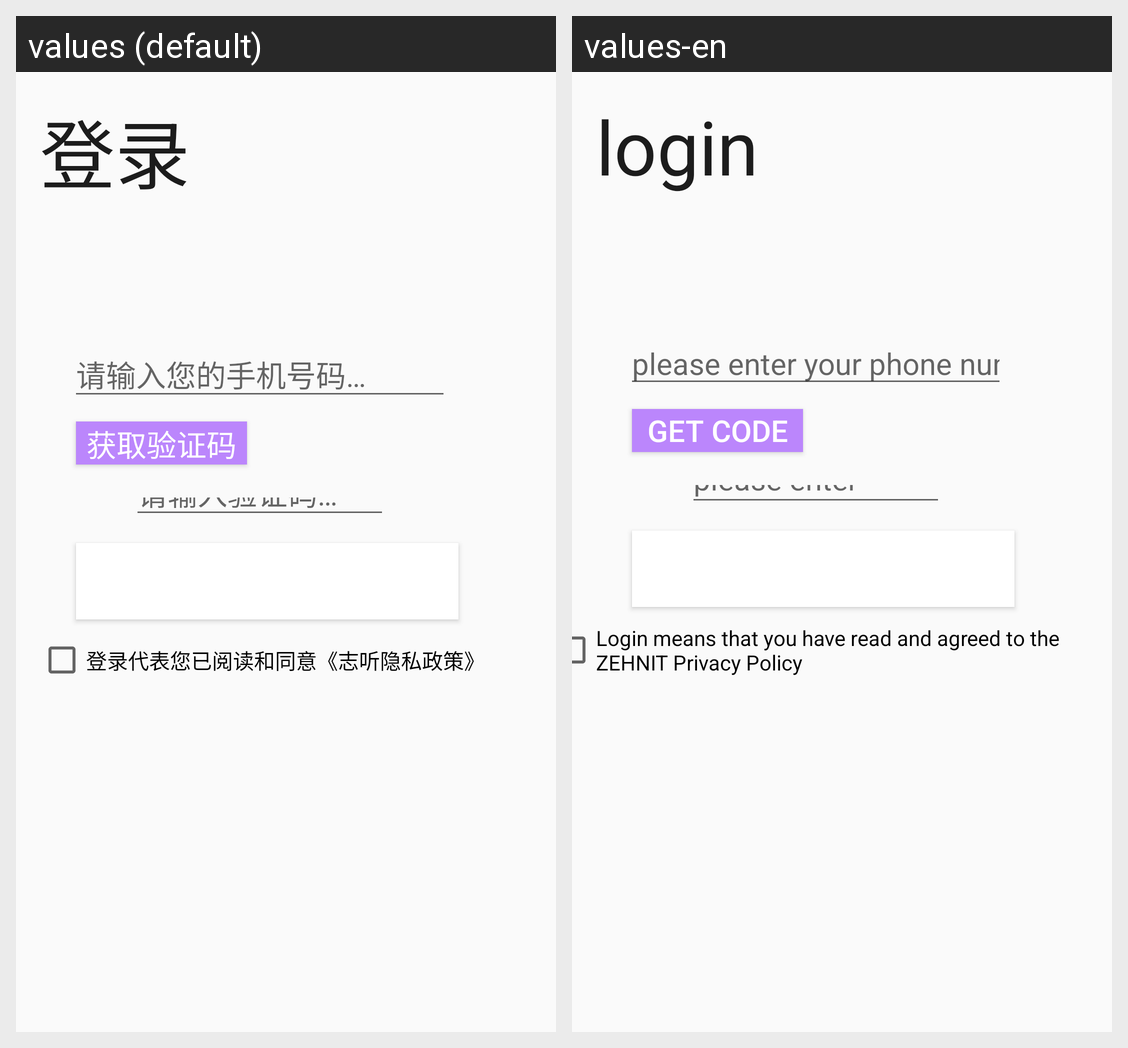

This grid shows one Android layout under two languages. Give, for every string resource on the screen, its name, the default text and each shown locale's text.
Android screen res/layout/login.xml rendered under 2 locales, left to right: values (default), values-en. Device: Nexus 5 (rendered at 1080×1920; each locale shown at half size, 540×960, under a caption strip naming it); theme Theme.HGHD.
Strings drawn on this screen, with the default value and each locale's value (text and hints the layout hard-codes, and strings that could not be matched under every locale, appear in the picture but are not listed):

login
  values: 登录
  values-en: login

get_code
  values: 获取验证码
  values-en: get code

enter_code
  values: 请输入验证码…
  values-en: please enter code…

policy
  values: 登录代表您已阅读和同意《志听隐私政策》
  values-en: Login means that you have read and agreed to the ZEHNIT Privacy Policy

enter_phone_number
  values: 请输入您的手机号码…
  values-en: please enter your phone number…
